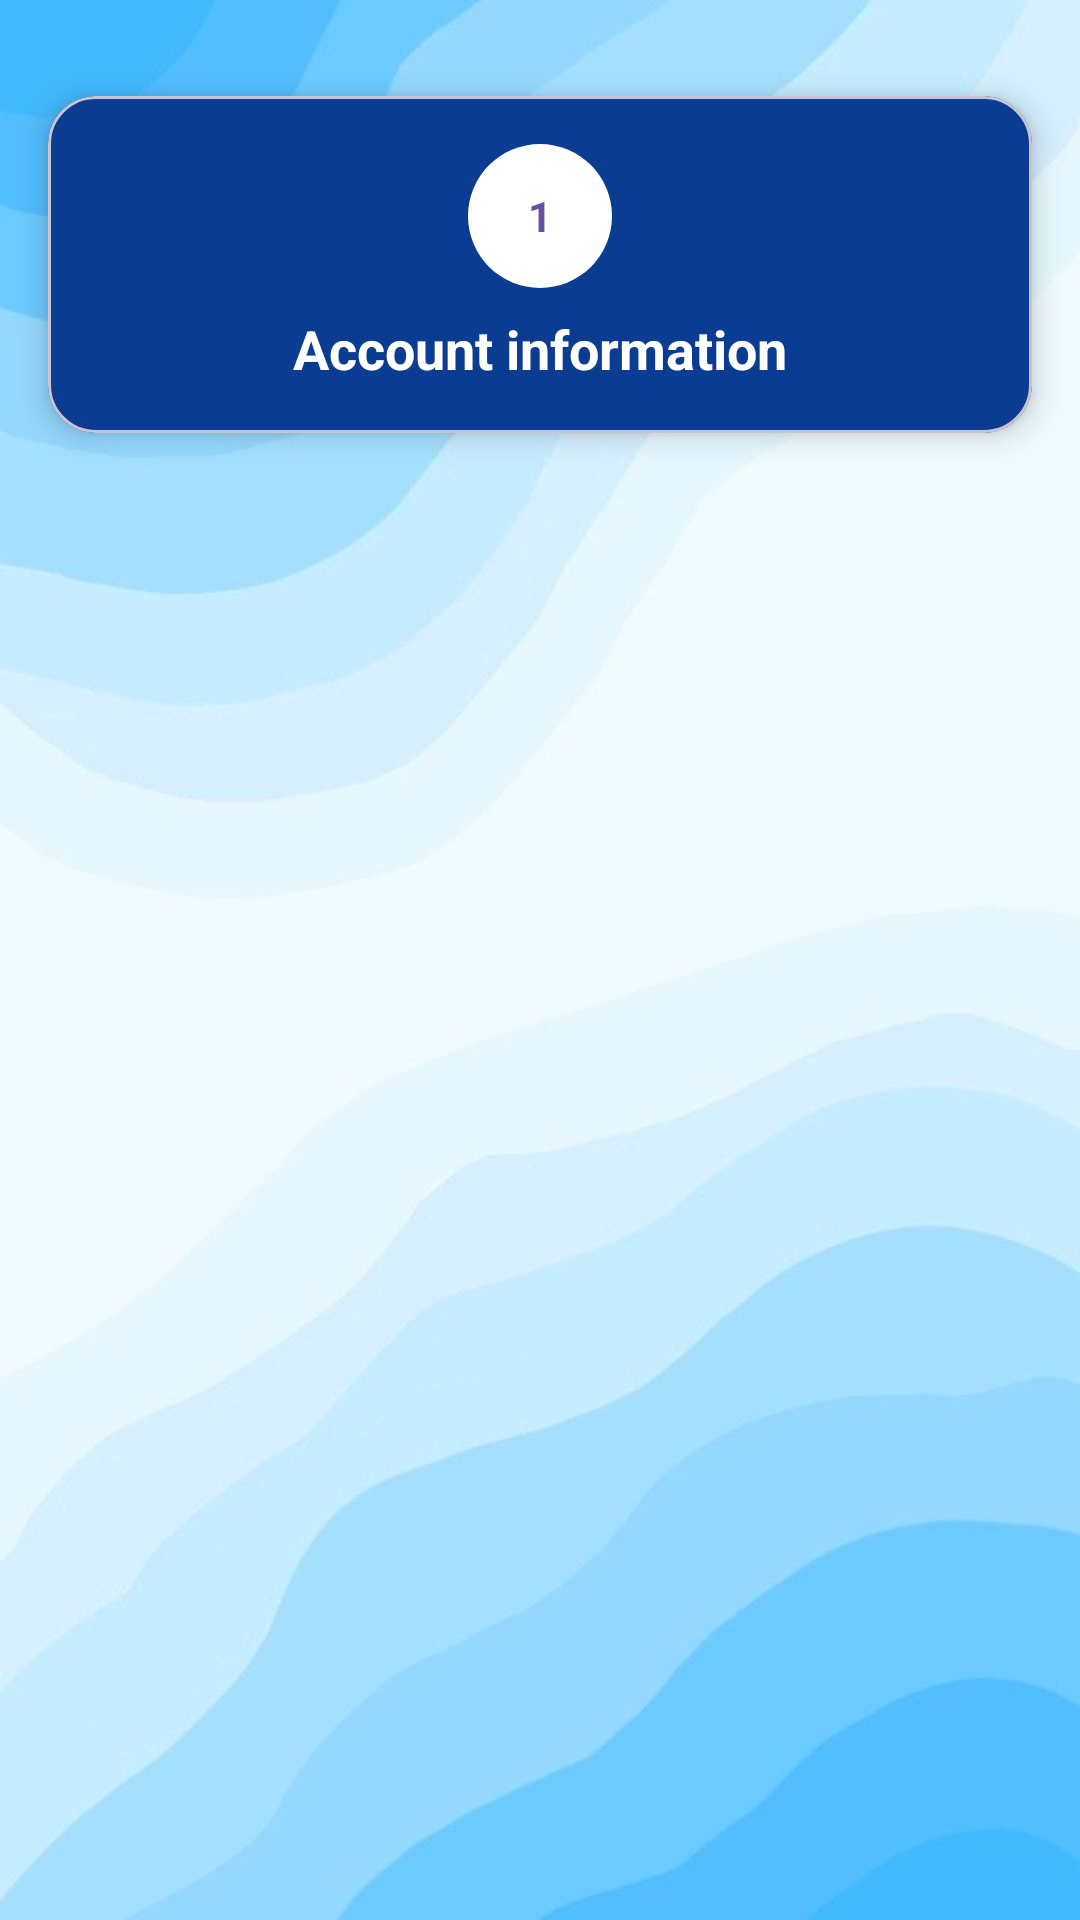

Android layout source for this screen:
<!-- AndroidManifest.xml: activity theme Theme.LuxeVista -->
<!-- res/layout/activity_signup.xml -->
<?xml version="1.0" encoding="utf-8"?>
<androidx.constraintlayout.widget.ConstraintLayout xmlns:android="http://schemas.android.com/apk/res/android"
    xmlns:app="http://schemas.android.com/apk/res-auto"
    android:layout_width="match_parent"
    android:layout_height="match_parent"
    >

    
    <ImageView
        android:layout_width="0dp"
        android:layout_height="0dp"
        android:src="@drawable/background"
        android:scaleType="centerCrop"
        app:layout_constraintTop_toTopOf="parent"
        app:layout_constraintBottom_toBottomOf="parent"
        app:layout_constraintStart_toStartOf="parent"
        app:layout_constraintEnd_toEndOf="parent"
        android:contentDescription="@null"/>

    <com.google.android.material.card.MaterialCardView
        android:id="@+id/headerCard"
        android:layout_width="0dp"
        android:layout_height="wrap_content"
        app:layout_constraintTop_toTopOf="parent"
        app:layout_constraintStart_toStartOf="parent"
        app:layout_constraintEnd_toEndOf="parent"
        android:layout_marginStart="16dp"
        android:layout_marginEnd="16dp"
        android:layout_marginTop="32dp"
        app:cardCornerRadius="16dp"
        app:cardElevation="6dp"
        android:backgroundTint="#0A3D91">

        <LinearLayout
            android:layout_width="match_parent"
            android:layout_height="wrap_content"
            android:gravity="center"
            android:orientation="vertical"
            android:padding="16dp">

            <TextView
                android:id="@+id/tvStepCircle"
                android:layout_width="48dp"
                android:layout_height="48dp"
                android:gravity="center"
                android:background="@drawable/bg_step_circle"
                android:textColor="?attr/colorPrimary"
                android:textStyle="bold"
                android:text="1"/>

            <TextView
                android:id="@+id/tvStepTitle"
                android:layout_width="wrap_content"
                android:layout_height="wrap_content"
                android:textColor="@android:color/white"
                android:textStyle="bold"
                android:textSize="18sp"
                android:layout_marginTop="8dp"
                android:text="Account information"/>
        </LinearLayout>
    </com.google.android.material.card.MaterialCardView>

    <FrameLayout
        android:id="@+id/signup_container"
        android:layout_width="0dp"
        android:layout_height="0dp"
        app:layout_constraintTop_toBottomOf="@id/headerCard"
        app:layout_constraintBottom_toBottomOf="parent"
        app:layout_constraintStart_toStartOf="parent"
        app:layout_constraintEnd_toEndOf="parent"
        android:layout_margin="16dp"/>

</androidx.constraintlayout.widget.ConstraintLayout>
<!-- resources referenced by this layout -->
<resources>
  <!-- drawable background: jpg bitmap (drawable, 19792 bytes) -->
  <!-- drawable bg_step_circle (drawable) -->
  <?xml version="1.0" encoding="utf-8"?>
  <shape xmlns:android="http://schemas.android.com/apk/res/android" android:shape="oval">
      <size android:width="48dp" android:height="48dp"/>
      <solid android:color="#FFFFFFFF"/>
  </shape>
  <style name="Theme.LuxeVista" parent="Base.Theme.LuxeVista" />
  <style name="Base.Theme.LuxeVista" parent="Theme.Material3.DayNight.NoActionBar">
          
          
      </style>
</resources>
